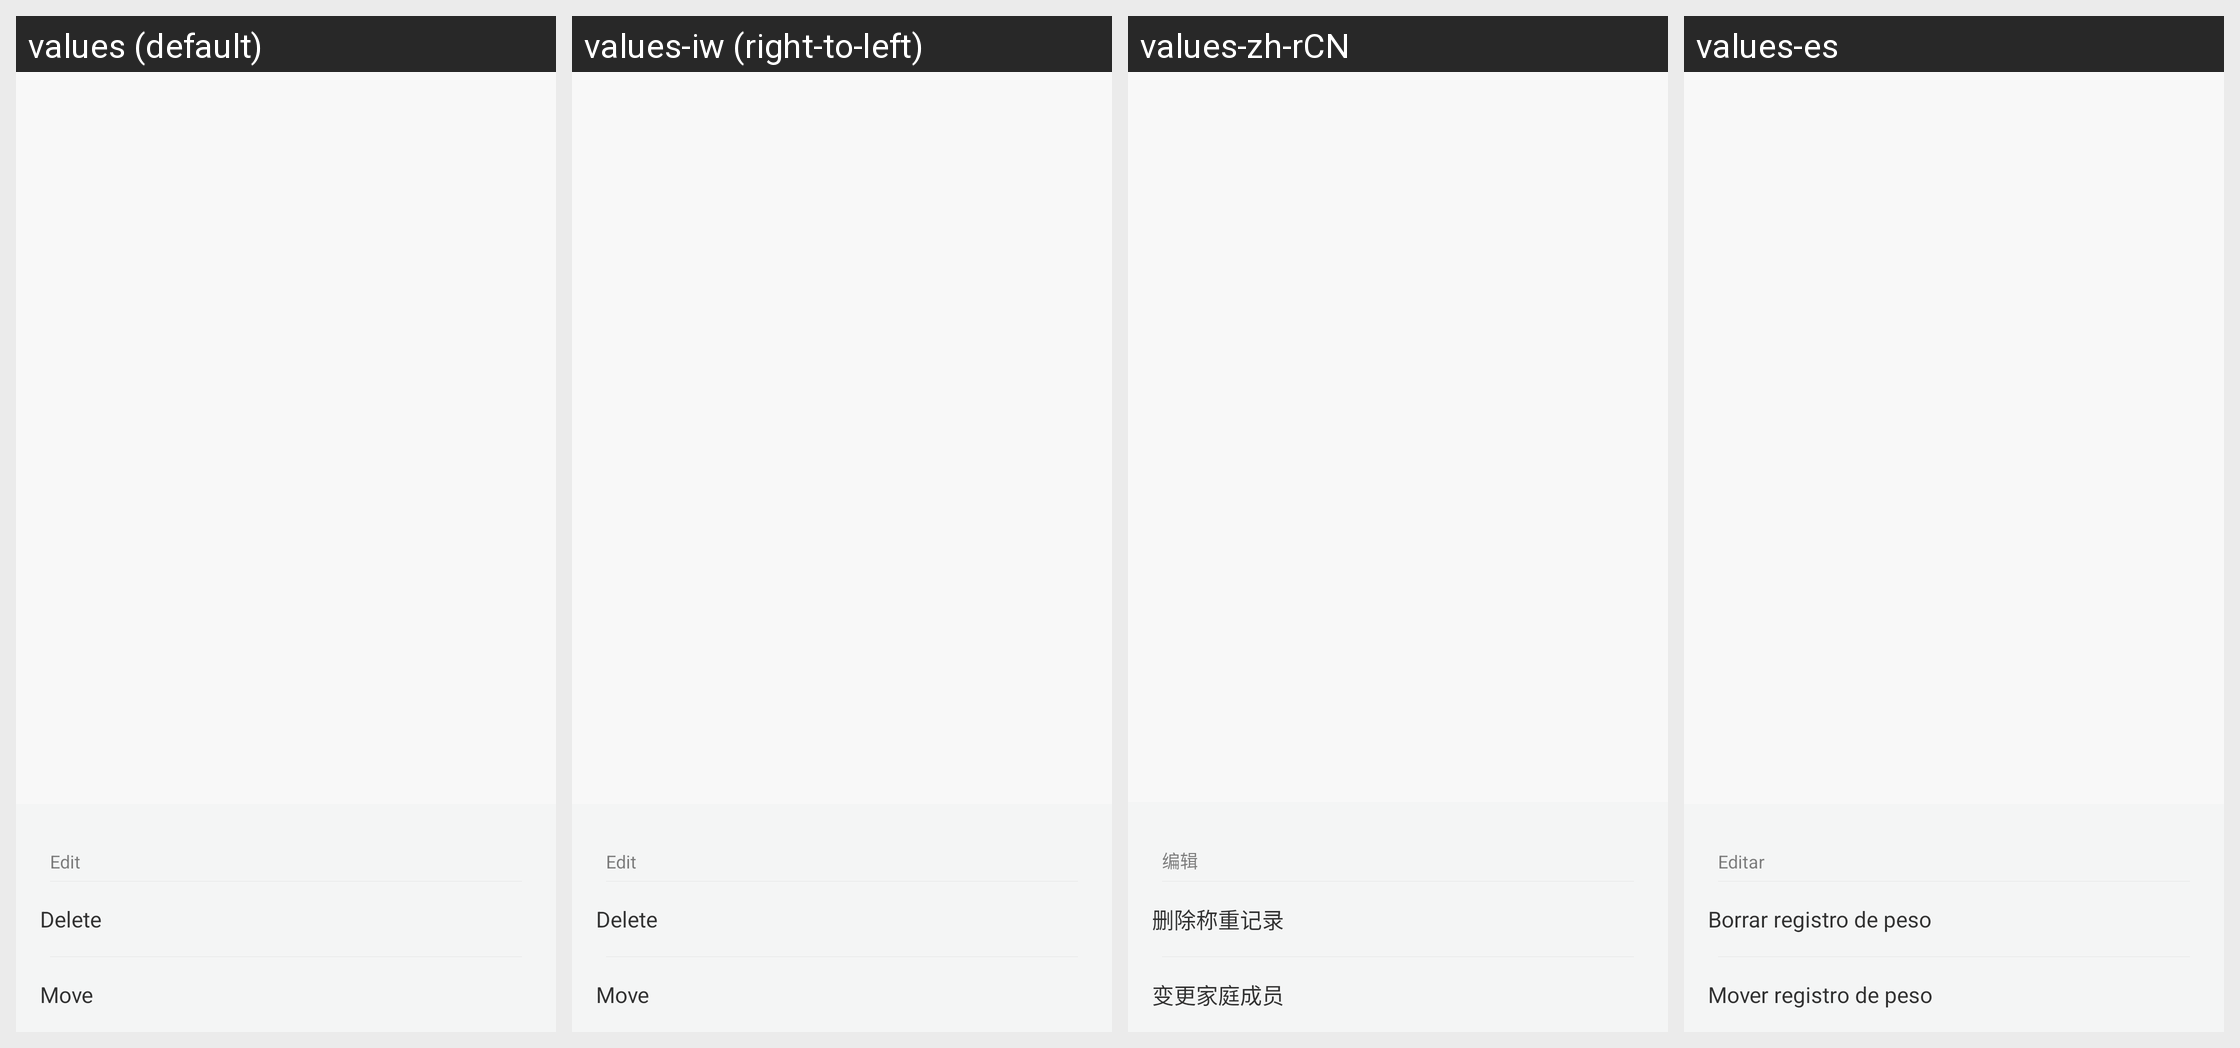

For this localized Android screen grid, give each drawn string resource with its value in every locale shown.
Android screen res/layout/dialog_weight_info_modify.xml rendered under 4 locales, left to right: values (default), values-iw (right-to-left), values-zh-rCN, values-es. Device: Nexus 5 (rendered at 1080×1920; each locale shown at half size, 540×960, under a caption strip naming it); theme AppTheme.
Other locales in the repository, not shown: values-bn-rIN, values-de, values-fi, values-fr, values-hi, values-in, values-it, values-kn-rIN, values-ko, values-ml-rIN, values-ms-rMY, values-nl, values-pl, values-pt, values-pt-rBR, values-ro, values-ru, values-ta-rIN, values-te-rIN, values-th, values-tr, values-vi, values-zh, values-zh-rHK, values-zh-rTW.
Strings drawn on this screen, with the default value and each locale's value (text and hints the layout hard-codes, and strings that could not be matched under every locale, appear in the picture but are not listed):

weight_edit
  values: Edit
  values-iw: Edit  [not translated; the default value is used]
  values-zh-rCN: 编辑
  values-es: Editar

weight_edit_delete
  values: Delete
  values-iw: Delete  [not translated; the default value is used]
  values-zh-rCN: 删除称重记录
  values-es: Borrar registro de peso

weight_edit_move
  values: Move
  values-iw: Move  [not translated; the default value is used]
  values-zh-rCN: 变更家庭成员
  values-es: Mover registro de peso
